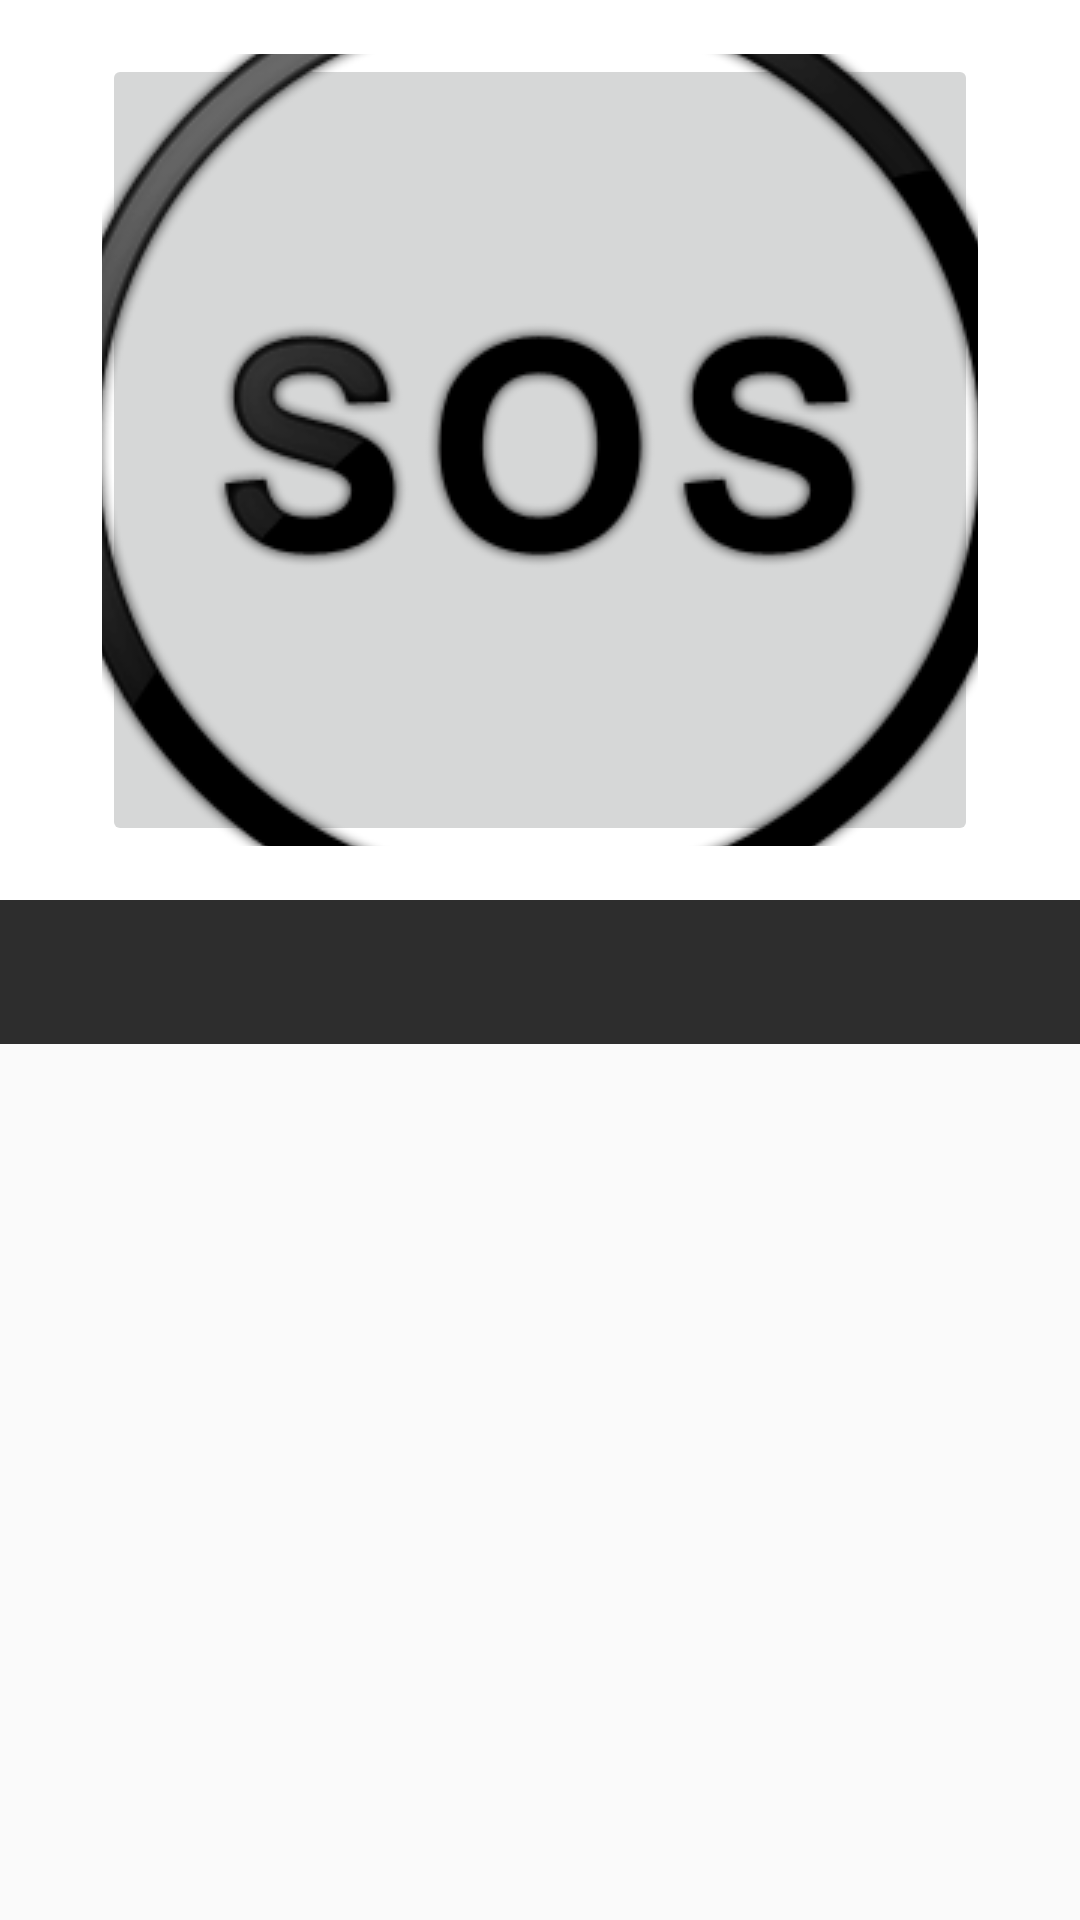

Write the Android layout XML for this screen, with the resource values it uses.
<!-- AndroidManifest.xml: application theme AppTheme -->
<!-- res/layout/activity_main.xml -->
<?xml version="1.0" encoding="utf-8"?>
<LinearLayout
    xmlns:android="http://schemas.android.com/apk/res/android"
    xmlns:tools="http://schemas.android.com/tools"
    xmlns:app="http://schemas.android.com/apk/res-auto"
    android:layout_width="match_parent"
    android:layout_height="match_parent"
    android:orientation="vertical"
    tools:context=".MainActivity">

<android.support.design.widget.AppBarLayout
    android:layout_width="match_parent"
    android:layout_height="300dp"
    android:gravity="center"
    android:elevation="0dp"
    android:id="@+id/appBar">

    <ImageButton
        android:id="@+id/help_call"
        android:layout_width="292dp"
        android:layout_height="264dp"
        android:padding="10dp"
        android:src="@drawable/sos" />
</android.support.design.widget.AppBarLayout>

    <android.support.design.widget.TabLayout
        android:layout_width="match_parent"
        android:layout_height="wrap_content"
        app:tabGravity="fill"
        app:tabMode="fixed"
        android:id="@+id/tabId"
        app:tabTextColor="#fff"
        app:tabIndicatorColor="#2d2d2d"
        android:background="#2d2d2d"/>
    <android.support.v4.view.ViewPager
        android:layout_width="match_parent"
        android:layout_height="match_parent"
        android:id="@+id/viewPager"></android.support.v4.view.ViewPager>

</LinearLayout>
<!-- resources referenced by this layout -->
<resources>
  <!-- drawable sos: png bitmap (drawable, 22707 bytes) -->
  <style name="AppTheme" parent="Theme.AppCompat.Light.NoActionBar">
          
          <item name="colorPrimary">#ffffff</item>
          <item name="colorPrimaryDark">#ffffff</item>
  
          <item name="colorAccent">@color/colorAccent</item>
      </style>
  <!-- not gathered from this repository: default colours our renderer supplied (Android Studio template values) -->
  <color name="colorAccent">#FF03DAC5</color>
</resources>
